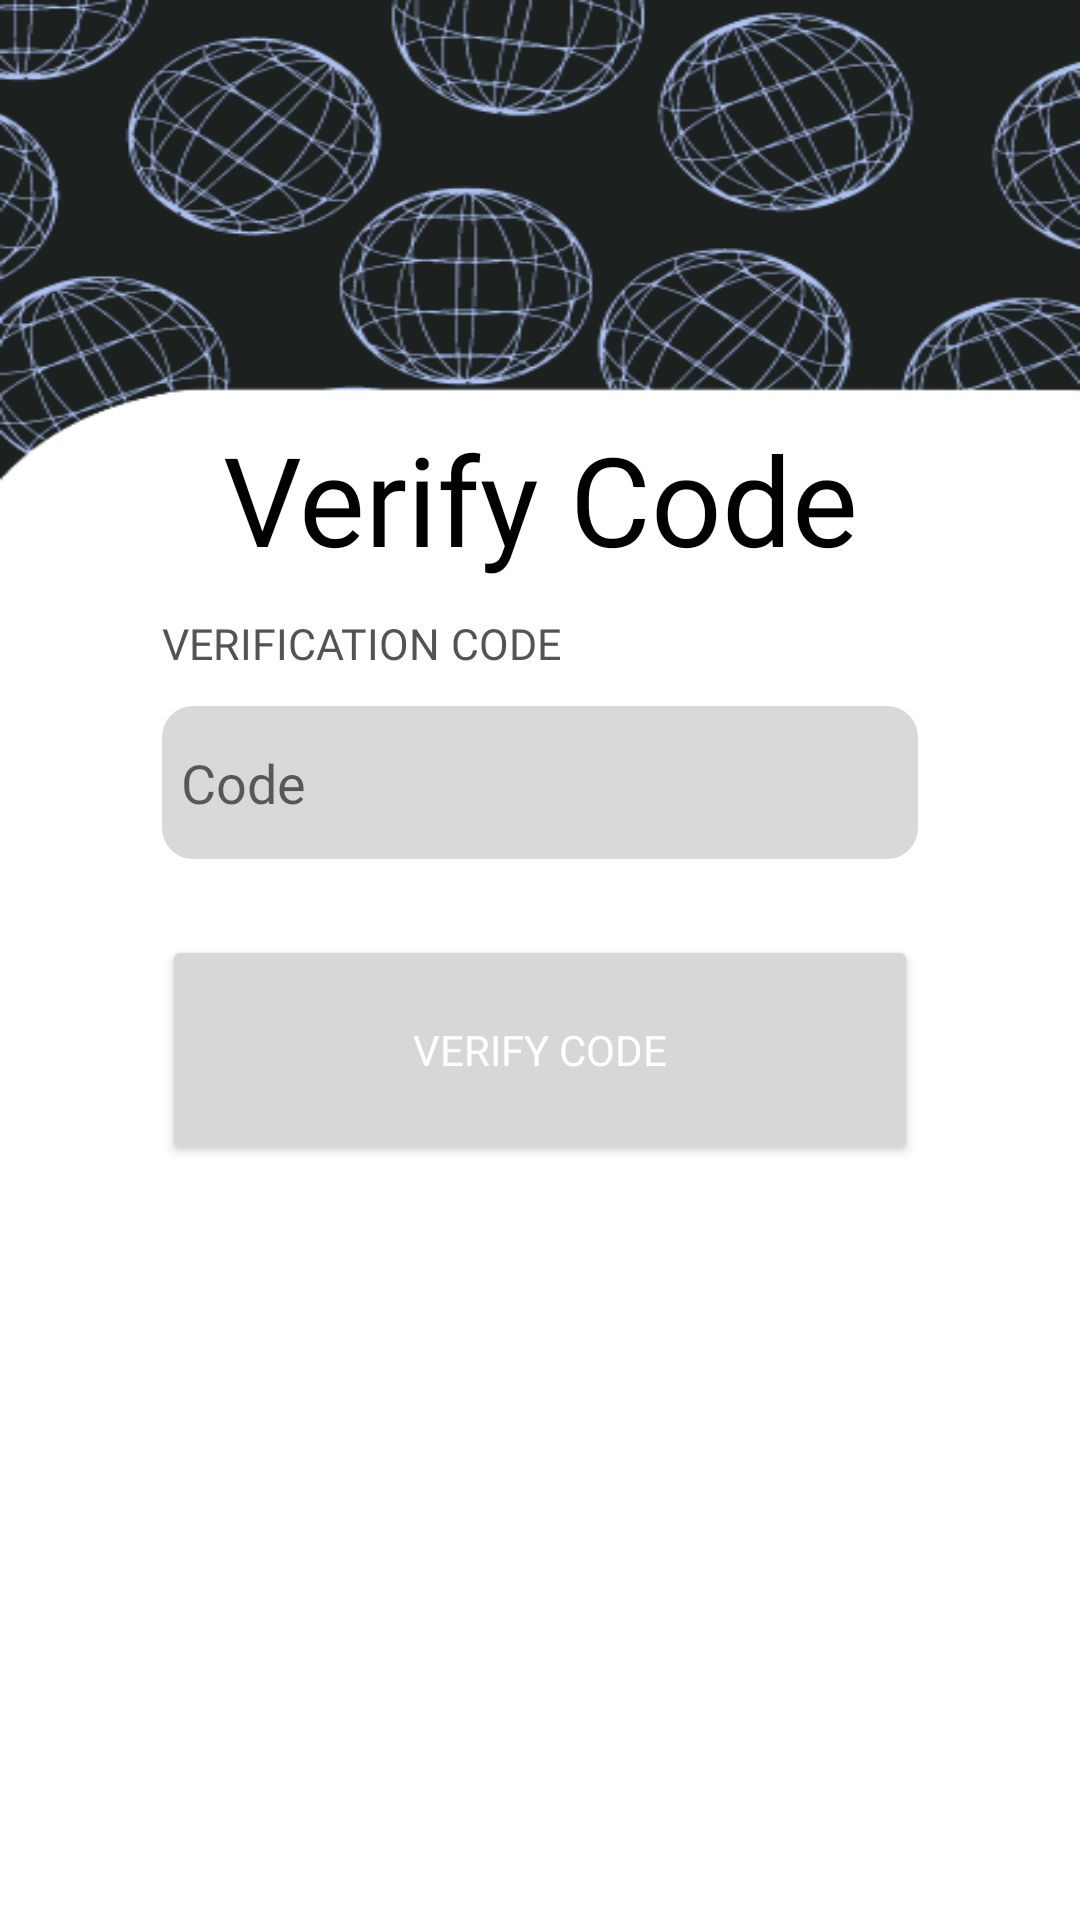

Reconstruct the res/layout file that produces this screen, plus the resources it refers to.
<!-- AndroidManifest.xml: application theme Theme.SCSEBuddy -->
<!-- res/layout/activity_verification.xml -->
<?xml version="1.0" encoding="utf-8"?>
<androidx.constraintlayout.widget.ConstraintLayout xmlns:android="http://schemas.android.com/apk/res/android"
    xmlns:app="http://schemas.android.com/apk/res-auto"
    xmlns:tools="http://schemas.android.com/tools"
    android:layout_width="match_parent"
    android:layout_height="match_parent"
    tools:context=".VerificationActivity">

    <LinearLayout
        android:layout_width="match_parent"
        android:layout_height="match_parent"
        android:orientation="vertical"
        android:weightSum="100"
        android:background="@drawable/background_with_white_overlay">

        <FrameLayout
            android:layout_width="match_parent"
            android:layout_height="0dp"
            android:layout_weight="20">

        </FrameLayout>

        <LinearLayout
            android:layout_width="match_parent"
            android:layout_height="0dp"
            android:layout_weight="80"
            android:weightSum="100"
            android:orientation="horizontal">

            <FrameLayout
                android:layout_width="0dp"
                android:layout_weight="15"
                android:layout_height="match_parent">

            </FrameLayout>

            <LinearLayout
                android:layout_width="0dp"
                android:layout_weight="70"
                android:layout_height="match_parent"
                android:orientation="vertical"
                android:weightSum="100">

                <TextView
                    android:layout_width="match_parent"
                    android:layout_height="0dp"
                    android:layout_weight="15"
                    android:fontFamily="@font/aileron_heavy"
                    android:gravity="center"
                    android:text="Verify Code"
                    android:textColor="@color/black"
                    android:textSize="20pt" />

                <TextView
                    android:layout_width="match_parent"
                    android:layout_height="0dp"
                    android:layout_weight="6"
                    android:fontFamily="@font/poppins_medium"
                    android:text="VERIFICATION CODE"
                    android:textColor="@color/grey_text"
                    android:textSize="7pt" />


                <EditText
                    android:id="@+id/verifyCodeEditText"
                    android:layout_width="match_parent"
                    android:layout_height="0dp"
                    android:layout_weight="10"
                    android:background="@drawable/text_input_design"
                    android:ems="10"
                    android:paddingLeft="3pt"
                    android:hint="Code"
                    android:fontFamily="@font/poppins_medium"
                    android:inputType="text" />

                <FrameLayout
                    android:layout_width="match_parent"
                    android:layout_height="0dp"
                    android:layout_weight="5"/>

                <Button
                    android:id="@+id/btnVerifyCode"
                    android:layout_width="match_parent"
                    android:layout_height="0dp"
                    android:layout_weight="15"
                    android:fontFamily="@font/poppins_medium"
                    android:text="Verify Code"
                    android:onClick="verifyCode"
                    android:textColor="@color/white" />
            </LinearLayout>

            <FrameLayout
                android:layout_width="0dp"
                android:layout_weight="15"
                android:layout_height="match_parent">

            </FrameLayout>
        </LinearLayout>

    </LinearLayout>

</androidx.constraintlayout.widget.ConstraintLayout>
<!-- resources referenced by this layout -->
<resources>
  <color name="black">#FF000000</color>
  <color name="grey_text">#535353</color>
  <color name="white">#FFFFFFFF</color>
  <!-- drawable background_with_white_overlay: png bitmap (drawable-v24, 50232 bytes) -->
  <!-- drawable text_input_design (drawable) -->
  <?xml version="1.0" encoding="utf-8"?>
  <shape  xmlns:android="http://schemas.android.com/apk/res/android">
      <solid android:color="@color/input_grey"/>
      <corners android:radius="5pt"/>
  </shape>
  <style name="Theme.SCSEBuddy" parent="Theme.MaterialComponents.DayNight.NoActionBar">
          
          <item name="colorPrimary">@color/custom_black</item>
          <item name="colorPrimaryVariant">@color/custom_black</item>
          <item name="colorOnPrimary">@color/custom_black</item>
          
          <item name="colorSecondary">@color/teal_200</item>
          <item name="colorSecondaryVariant">@color/teal_700</item>
          <item name="colorOnSecondary">@color/black</item>
          
          <item name="android:statusBarColor" tools:targetApi="l">?attr/colorPrimaryVariant</item>
          
      </style>
  <color name="input_grey">#d9d9d9</color>
  <color name="custom_black">#1C2120</color>
  <color name="teal_200">#FF03DAC5</color>
  <color name="teal_700">#FF018786</color>
</resources>
